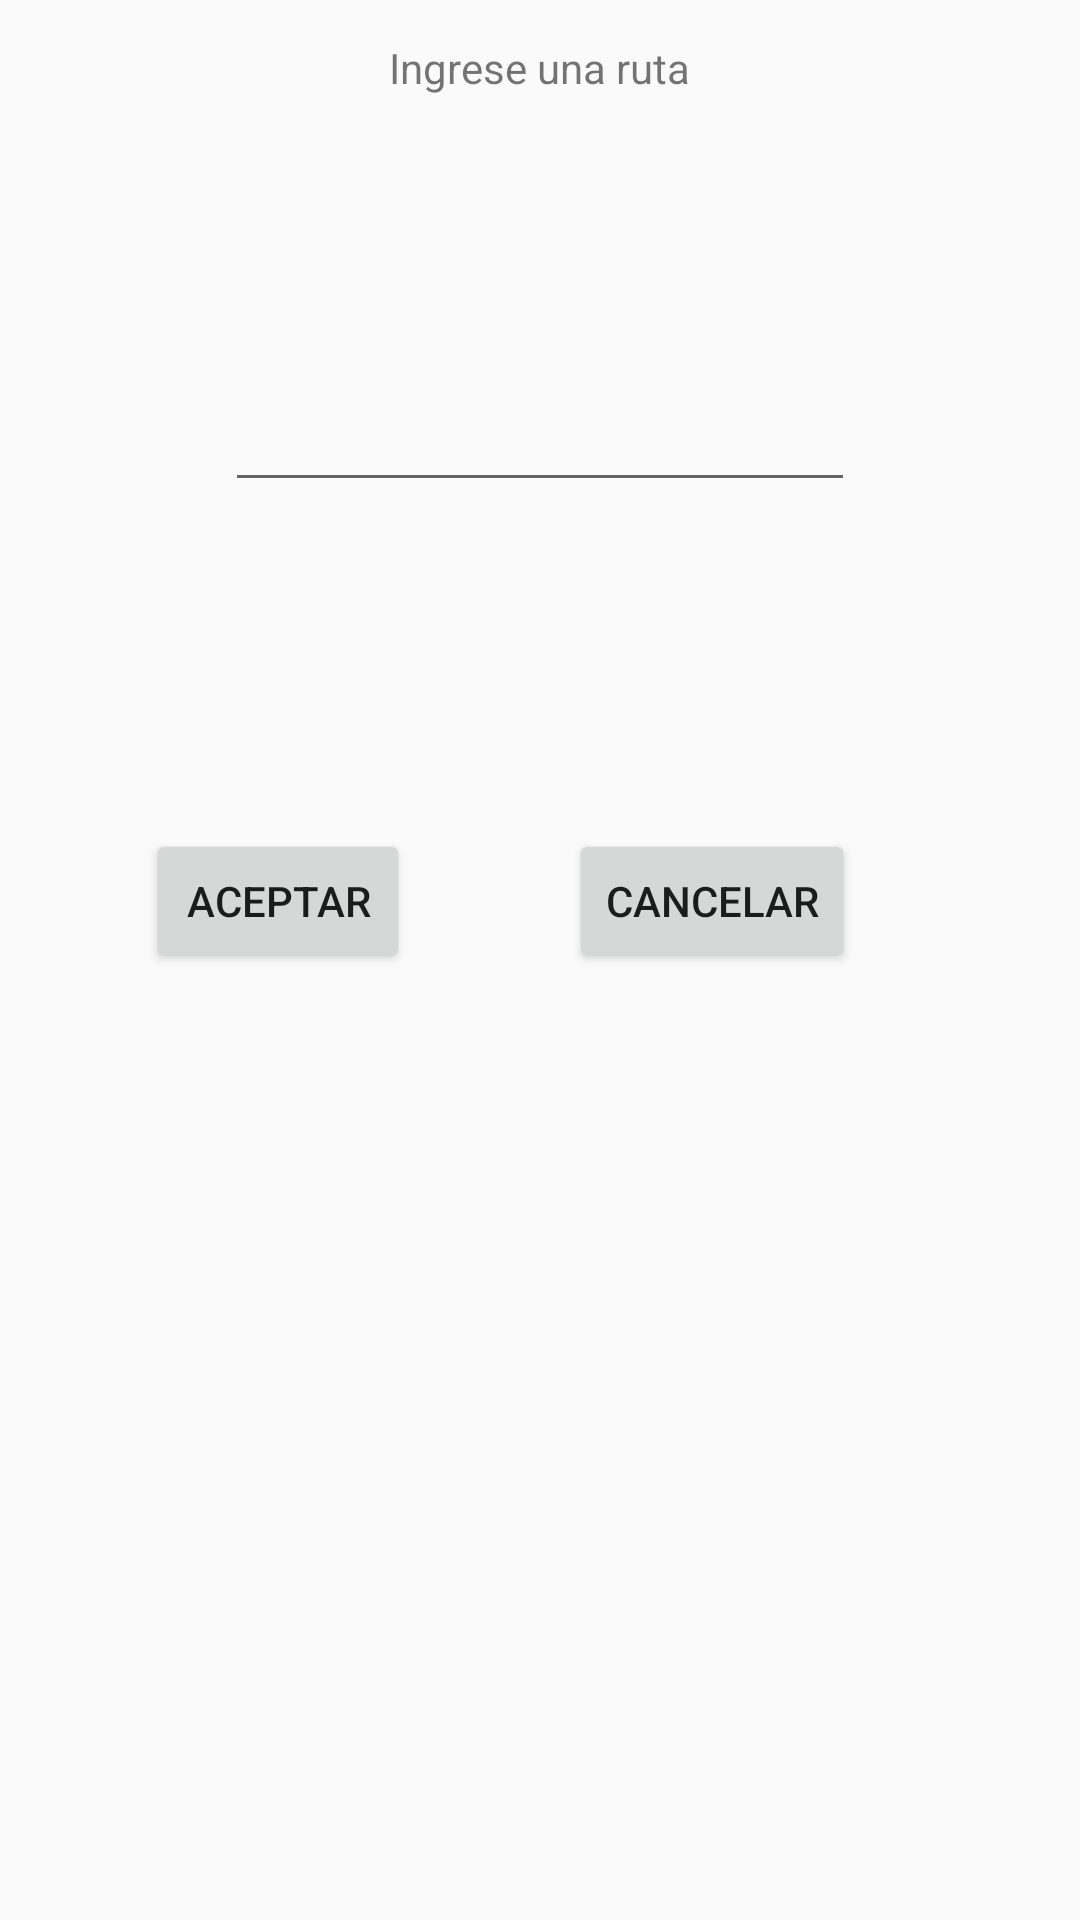

Produce the Android XML layout that renders to this screen, including the resource entries it uses.
<!-- AndroidManifest.xml: application theme AppTheme -->
<!-- res/layout/activity_way_dialog.xml -->
<?xml version="1.0" encoding="utf-8"?>
<RelativeLayout xmlns:android="http://schemas.android.com/apk/res/android"
    xmlns:tools="http://schemas.android.com/tools"
    android:id="@+id/activity_way_dialog"
    android:layout_width="match_parent"
    android:layout_height="match_parent"
    android:paddingBottom="@dimen/activity_vertical_margin"
    android:paddingLeft="@dimen/activity_horizontal_margin"
    android:paddingRight="@dimen/activity_horizontal_margin"
    android:paddingTop="@dimen/activity_vertical_margin"
    tools:context="com.example.jorge_alejandro.busesbusapp.WayDialog">

    <EditText
        android:layout_width="wrap_content"
        android:layout_height="wrap_content"
        android:inputType="text"
        android:ems="10"
        android:layout_alignParentTop="true"
        android:layout_centerHorizontal="true"
        android:layout_marginTop="126dp"
        android:id="@+id/way" />

    <Button
        android:text="aceptar"
        android:layout_width="wrap_content"
        android:layout_height="wrap_content"
        android:layout_below="@+id/way"
        android:layout_alignParentStart="true"
        android:layout_marginStart="49dp"
        android:layout_marginTop="109dp"
        android:id="@+id/accept" />

    <Button
        android:text="cancelar"
        android:layout_width="wrap_content"
        android:layout_height="wrap_content"
        android:layout_alignBottom="@+id/accept"
        android:layout_alignEnd="@+id/way"
        android:id="@+id/cancel" />

    <TextView
        android:text="Ingrese una ruta"
        android:layout_width="wrap_content"
        android:layout_height="wrap_content"
        android:layout_alignParentTop="true"
        android:layout_centerHorizontal="true"
        android:layout_marginTop="13dp"
        android:id="@+id/textView7" />
</RelativeLayout>
<!-- resources referenced by this layout -->
<resources>
  <style name="AppTheme" parent="Theme.AppCompat.Light.DarkActionBar">
          
          <item name="colorPrimary">@color/colorPrimary</item>
          <item name="colorPrimaryDark">@color/colorPrimaryDark</item>
          <item name="colorAccent">@color/colorAccent</item>
      </style>
  <!-- not gathered from this repository: default colours our renderer supplied (Android Studio template values) -->
  <color name="colorPrimary">#FF6200EE</color>
  <color name="colorPrimaryDark">#FF3700B3</color>
  <color name="colorAccent">#FF03DAC5</color>
</resources>
